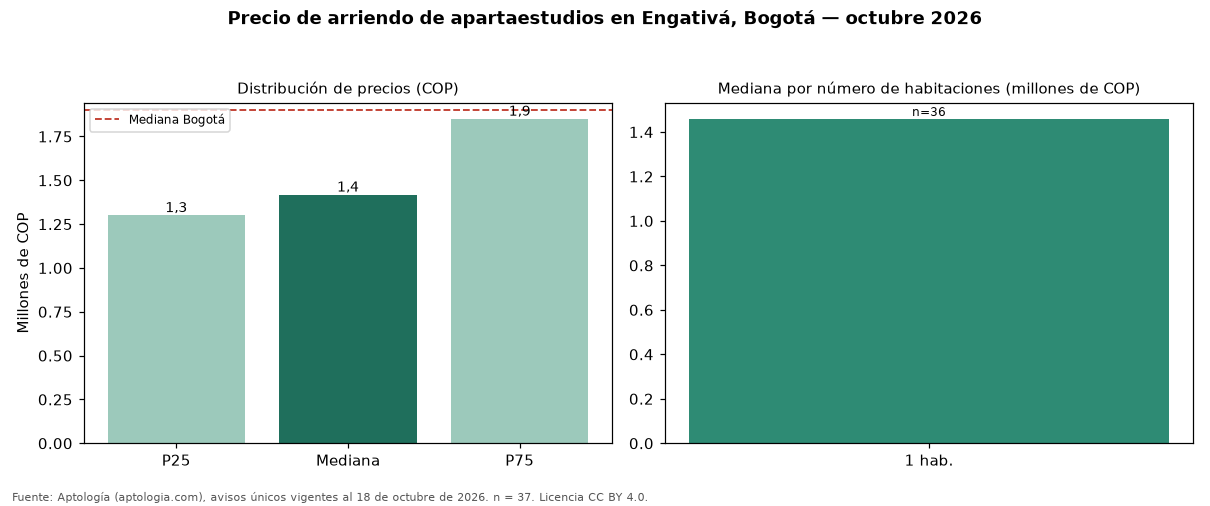

Data behind this chart, as committed beside it:
seccion, metrica, valor_cop, n
precio, p25, 1300000, 37
precio, mediana, 1417277, 37
precio, p75, 1850000, 37
cop_por_m2, p25, 32812, 37
cop_por_m2, mediana, 45714, 37
cop_por_m2, p75, 63333, 37
area, area_mediana_m2, 30.0, 37
habitaciones, 1, 1458638, 36
administracion, mediana, 252100, 1
estrato, moda, 3, 
parqueadero, porcentaje_con_parqueadero, 24.3, 37
ciudad, mediana_ciudad, 1900000, 3004
ciudad, mediana_cop_por_m2_ciudad, 62077, 3004
